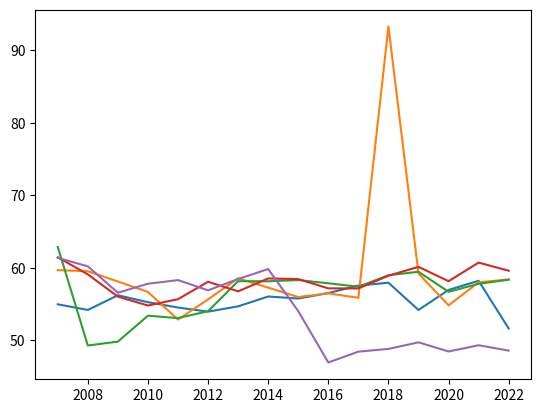

Write Python code to recreate this figure. (Note: this script raises an exception after producing the figure.)
from matplotlib import pyplot as plt

# x axis represents years from 2007 - 2023
x = [2007, 2008, 2009, 2010, 2011, 2012, 2013, 2014, 2015, 2016, 2017, 2018, 2019, 2020, 2021, 2022]

nytimes = [54.98095316396722, 54.20718232044199, 56.22802197802198, 55.276712328767125, 54.53972602739726, 53.972527472527474, 54.70391061452514, 56.058203266282725, 55.77900552486188, 56.532967032967036, 57.558899613362634, 57.96013555369311, 54.203630408079704, 56.965552178318134, 58.22507097995354, 51.65600225361182]
cnn = [59.69362129583124, 59.54116059379217, 58.1217985202049, 56.683458294283035, 52.88566085330318, 55.661717596590435, 58.57013425582736, 57.28493150684932, 55.98206041419338, 56.49345497818326, 55.881435257410295, 93.25581395348837, 59.22974767596281, 54.83889267075108, 58.013909105612164, 58.40549417736638]
fox = [62.88416075650118, 49.310271646859086, 49.84607026439696, 53.418287011607894, 53.08127418874665, 54.033144980848725, 58.17032040472176, 58.154129361559704, 58.32561422081073, 57.87918730966774, 57.40681362725451, 58.98587570621469, 59.466554316826546, 56.706962090339374, 57.805290935041654, 58.37796480489671]
washpost = [61.459180905885546, 59.1084223333784, 56.044077134986225, 54.814639346203954, 55.692919512405986, 58.087671232876716, 56.772602739726025, 58.54545454545455, 58.45904116873303, 57.1779581469825, 57.16791763724729, 58.92245664420634, 60.1438532916049, 58.167767394700064, 60.73076923076923, 59.60643309083814]
cnbc = [61.3837805245704, 60.211424002842676, 56.57967032967033, 57.81666666666667, 58.32142857142857, 56.912328767123284, 58.46978021978022, 59.843835616438355, 54.0442390227798, 46.97078082870192, 48.46286985906206,48.84022038567493, 49.74550548680831, 48.48890589135425, 49.34085435416402, 48.60872762932091]
guardian = [55.0, 55.0, 55.0, 55.0, 55.0, 55.0, 55.18513420509291, 55.876271606980396, 53.556636553161916, 53.66208791208791, 52.23480662983425, 52.59228650137741, 53.26373626373626, 51.25207756232687, 53.69060773480663]

# Function to plot
plt.plot(x, nytimes, label="New York Times")
plt.plot(x, cnn, label="CNN")
plt.plot(x, fox, label="FOX")
plt.plot(x, washpost, label="Washington Post")
plt.plot(x, cnbc, label="CNBC")
plt.plot(x, guardian, label="The Guardian")


# Add legend
plt.legend(bbox_to_anchor=(1.05, 1), loc='upper left', borderaxespad=0)
# Add title and x, y labels
plt.title('How Negative Are Our News Headlines', fontsize=16, fontweight='bold')

plt.xlabel("Year")
plt.ylabel("% Headlines with Negative Sentiment")
plt.show()


